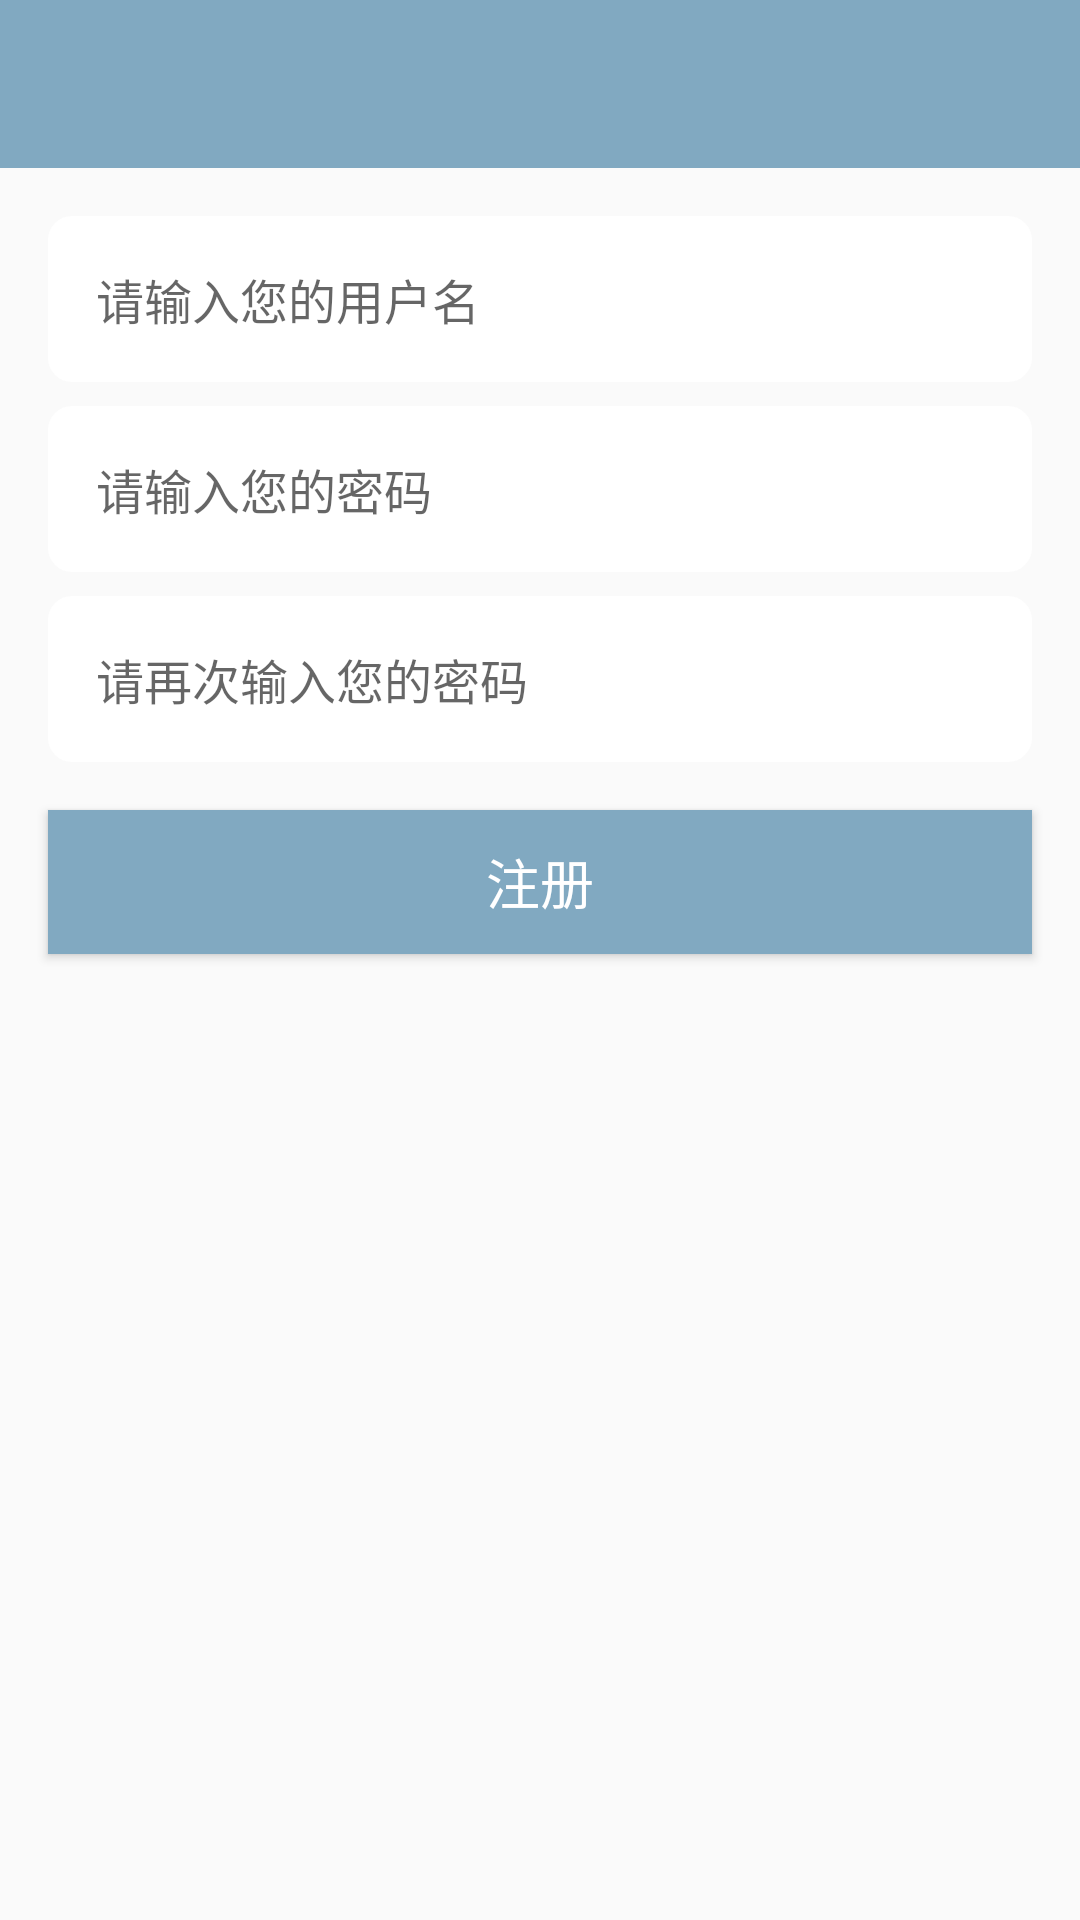

Produce the Android XML layout that renders to this screen, including the resource entries it uses.
<!-- AndroidManifest.xml: application theme AppTheme -->
<!-- res/layout/activity_register.xml -->
<?xml version="1.0" encoding="utf-8"?>
<LinearLayout xmlns:android="http://schemas.android.com/apk/res/android"
    android:orientation="vertical"
    android:layout_width="match_parent"
    android:layout_height="match_parent">
    <include layout="@layout/include_toolbar"/>
    <EditText
        android:id="@+id/register_num"
        android:layout_width="match_parent"
        android:layout_height="wrap_content"
        android:singleLine="true"
        android:maxLength="11"
        android:layout_marginLeft="16dp"
        android:layout_marginRight="16dp"
        android:layout_marginTop="16dp"
        android:textSize="16sp"
        android:padding="16dp"
        android:hint="请输入您的用户名"
        android:background="@drawable/bg_round_white"/>
    <EditText
        android:id="@+id/register_pass"
        android:layout_width="match_parent"
        android:layout_height="wrap_content"
        android:singleLine="true"
        android:maxLength="12"
        android:textSize="16sp"
        android:inputType="textPassword"
        android:layout_marginLeft="16dp"
        android:layout_marginRight="16dp"
        android:layout_marginTop="8dp"
        android:padding="16dp"
        android:hint="请输入您的密码"
        android:background="@drawable/bg_round_white"/>
    <EditText
        android:id="@+id/register_pass_re"
        android:layout_width="match_parent"
        android:layout_height="wrap_content"
        android:singleLine="true"
        android:maxLength="12"
        android:textSize="16sp"
        android:inputType="textPassword"
        android:layout_marginLeft="16dp"
        android:layout_marginRight="16dp"
        android:layout_marginTop="8dp"
        android:padding="16dp"
        android:hint="请再次输入您的密码"
        android:background="@drawable/bg_round_white"/>

    <Button
        android:layout_marginTop="16dp"
        android:id="@+id/register"
        android:layout_width="match_parent"
        android:layout_height="48dp"
        android:layout_margin="16dp"
        android:background="?colorPrimary"
        android:textSize="18sp"
        android:text="注册"
        android:textColor="@color/White"
        />



</LinearLayout>
<!-- res/layout/include_toolbar.xml (included above) -->
<?xml version="1.0" encoding="utf-8"?>
<android.support.v7.widget.Toolbar
    xmlns:android="http://schemas.android.com/apk/res/android"
    xmlns:app="http://schemas.android.com/apk/res-auto"
    android:layout_width="match_parent"
    android:layout_height="?android:attr/actionBarSize"
    android:id="@+id/toolbar"
    app:theme="@style/Theme.AppCompat"
    android:background="@color/colorPrimary">

</android.support.v7.widget.Toolbar>
<!-- resources referenced by this layout -->
<resources>
  <color name="White">#fff</color>
  <color name="colorPrimary">@color/BlueTight</color>
  <!-- drawable bg_round_white (drawable) -->
  <?xml version="1.0" encoding="utf-8"?>
  <shape xmlns:android="http://schemas.android.com/apk/res/android">
  <corners
      android:radius="8dp"
      ></corners>
      <solid
          android:color="@color/White"
          ></solid>
  </shape>
  <style name="AppTheme" parent="Theme.AppCompat.Light.NoActionBar">
          
          <item name="colorPrimary">@color/colorPrimary</item>
          <item name="colorPrimaryDark">@color/colorPrimaryDark</item>
          <item name="colorAccent">@color/colorAccent</item>
      </style>
  <color name="BlueTight">#81a9c1</color>
  <color name="colorPrimaryDark">@color/BlueDark</color>
  <color name="colorAccent">@android:color/holo_red_light</color>
  <color name="BlueDark">#4e85a7</color>
</resources>
